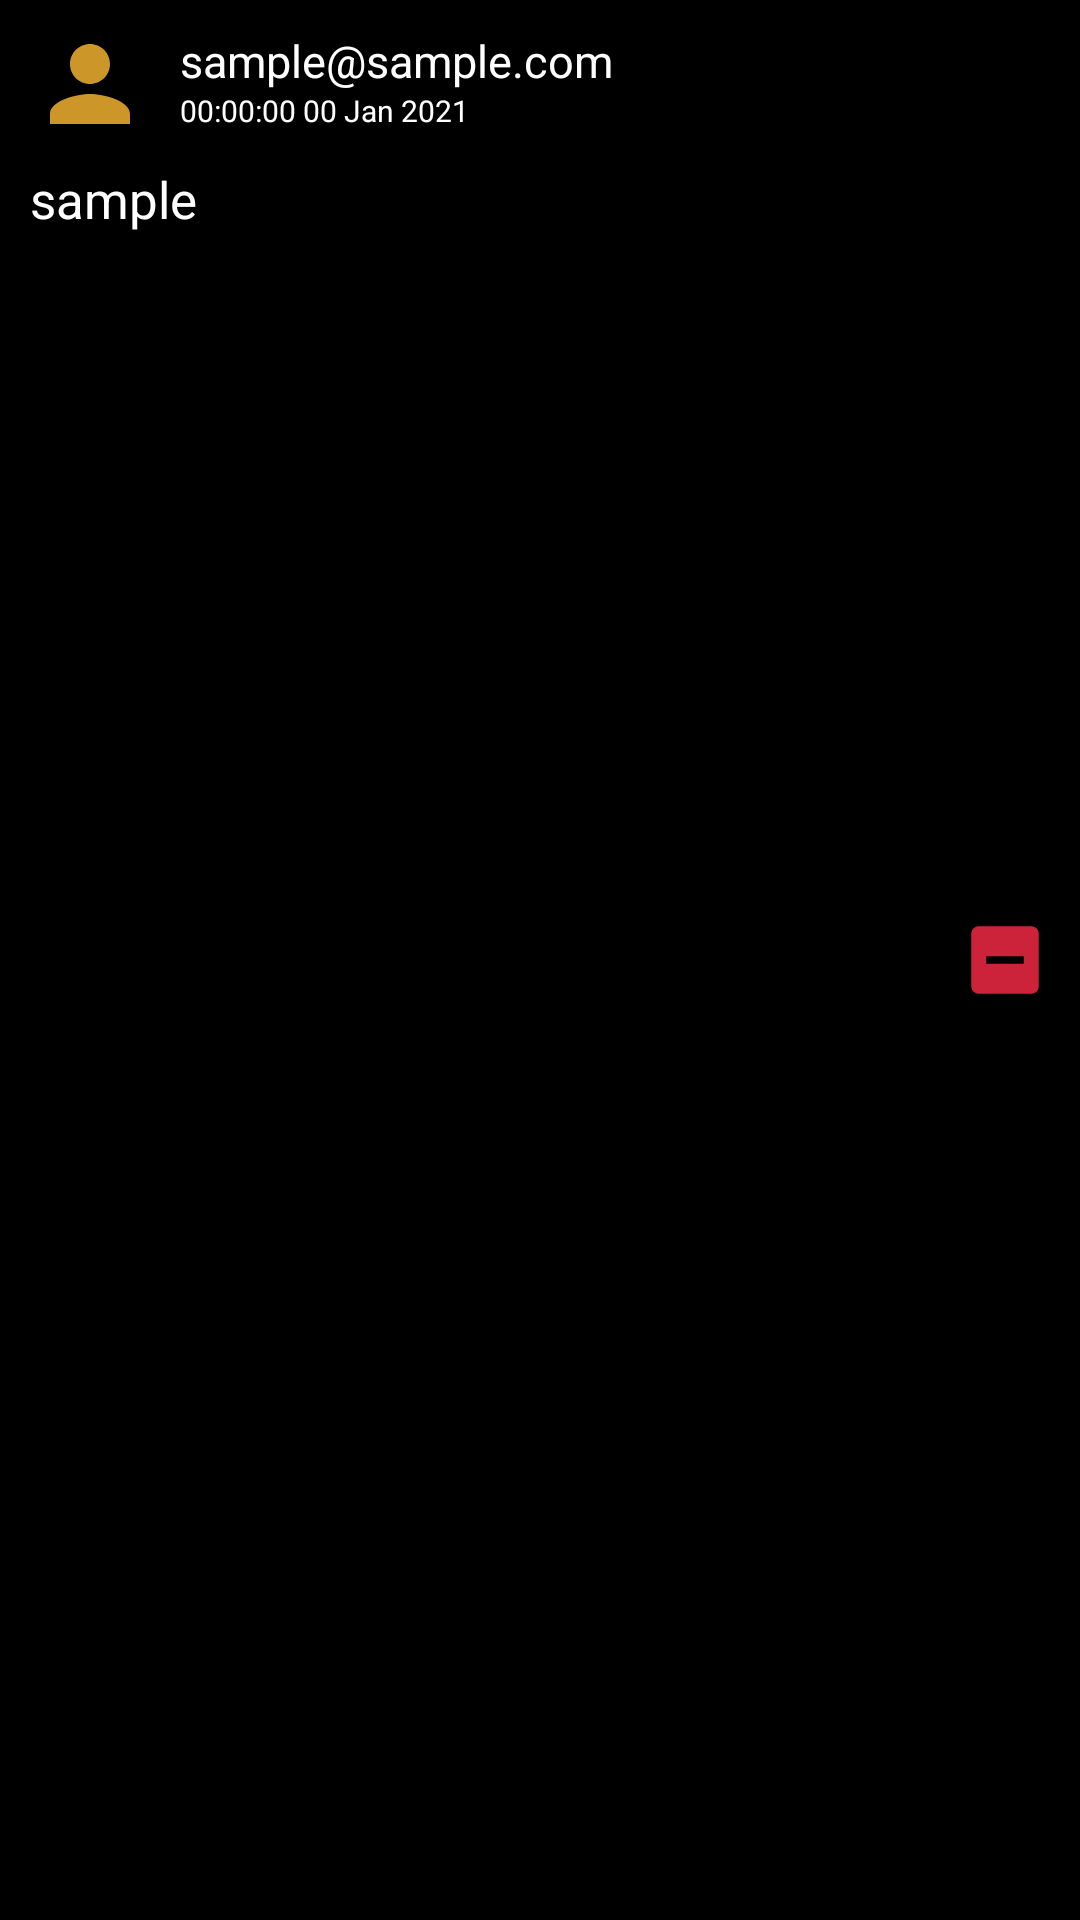

Android layout source for this screen:
<!-- AndroidManifest.xml: application theme Theme.SocialMediaApp -->
<!-- res/layout/model_favorite_ts.xml -->
<?xml version="1.0" encoding="utf-8"?>
<RelativeLayout xmlns:android="http://schemas.android.com/apk/res/android"
    android:layout_width="match_parent"
    android:layout_height="wrap_content"
    android:layout_margin="1dp"
    android:id="@+id/model_favorite_ts_RL"
    android:background="@color/black">

    <ImageView
        android:layout_width="30dp"
        android:layout_height="30dp"
        android:scaleType="centerCrop"
        android:src="@drawable/ic_remove_fav"
        android:layout_alignParentRight="true"
        android:layout_centerVertical="true"
        android:layout_marginRight="10dp"
        android:id="@+id/model_favorite_ts_removeStatusIV"/>

    <ImageView
        android:layout_width="40dp"
        android:layout_height="40dp"
        android:src="@drawable/ic_profile"
        android:scaleType="centerCrop"
        android:layout_marginLeft="10dp"
        android:layout_marginTop="8dp"
        android:id="@+id/model_favorite_ts_profilePicIV"/>

    <TextView
        android:layout_width="wrap_content"
        android:layout_height="30dp"
        android:text="sample@sample.com"
        android:id="@+id/model_favorite_ts_emailTV"
        android:textColor="@color/white"
        android:layout_toRightOf="@id/model_favorite_ts_profilePicIV"
        android:paddingLeft="10dp"
        android:paddingTop="10dp"
        android:textSize="15sp"/>

    <TextView
        android:layout_width="wrap_content"
        android:layout_height="20dp"
        android:id="@+id/model_favorite_ts_dateTV"
        android:layout_below="@id/model_favorite_ts_emailTV"
        android:layout_toRightOf="@id/model_favorite_ts_profilePicIV"
        android:text="00:00:00 00 Jan 2021"
        android:textColor="@color/white"
        android:textSize="10sp"
        android:paddingLeft="10dp"/>

    <TextView
        android:layout_width="match_parent"
        android:layout_height="wrap_content"
        android:paddingTop="5dp"
        android:paddingLeft="10dp"
        android:id="@+id/model_favorite_ts_statusTV"
        android:textColor="@color/white"
        android:textSize="17sp"
        android:layout_below="@id/model_favorite_ts_dateTV"
        android:text="sample"
        android:paddingRight="10dp"/>

</RelativeLayout>
<!-- resources referenced by this layout -->
<resources>
  <color name="black">#FF000000</color>
  <color name="white">#FFFFFF</color>
  <!-- drawable ic_profile (drawable-anydpi) -->
  <vector xmlns:android="http://schemas.android.com/apk/res/android"
      android:width="24dp"
      android:height="24dp"
      android:viewportWidth="24"
      android:viewportHeight="24"
      android:tint="#FFBB33"
      android:alpha="0.8">
    <path
        android:fillColor="@android:color/white"
        android:pathData="M12,12c2.21,0 4,-1.79 4,-4s-1.79,-4 -4,-4 -4,1.79 -4,4 1.79,4 4,4zM12,14c-2.67,0 -8,1.34 -8,4v2h16v-2c0,-2.66 -5.33,-4 -8,-4z"/>
  </vector>
  <!-- drawable ic_remove_fav (drawable-anydpi) -->
  <vector xmlns:android="http://schemas.android.com/apk/res/android"
      android:width="24dp"
      android:height="24dp"
      android:viewportWidth="24"
      android:viewportHeight="24"
      android:tint="#FF2A48"
      android:alpha="0.8">
    <path
        android:fillColor="@android:color/white"
        android:pathData="M19,3H5C3.9,3 3,3.9 3,5v14c0,1.1 0.9,2 2,2h14c1.1,0 2,-0.9 2,-2V5C21,3.9 20.1,3 19,3zM17,13H7v-2h10V13z"/>
  </vector>
  <style name="Theme.SocialMediaApp" parent="Theme.MaterialComponents.DayNight.NoActionBar">
          
          <item name="colorPrimary">@color/holo_orange_light</item>
          <item name="colorPrimaryVariant">#E17019</item>
          <item name="colorOnPrimary">@color/white</item>
          
          <item name="colorSecondary">@color/teal_200</item>
          <item name="colorSecondaryVariant">@color/teal_700</item>
          <item name="colorOnSecondary">@color/black</item>
          
          <item name="android:statusBarColor" tools:targetApi="l">?attr/colorPrimaryVariant</item>
          
      </style>
  <color name="holo_orange_light">@android:color/holo_orange_light</color>
  <color name="teal_200">#FF03DAC5</color>
  <color name="teal_700">#FF018786</color>
</resources>
